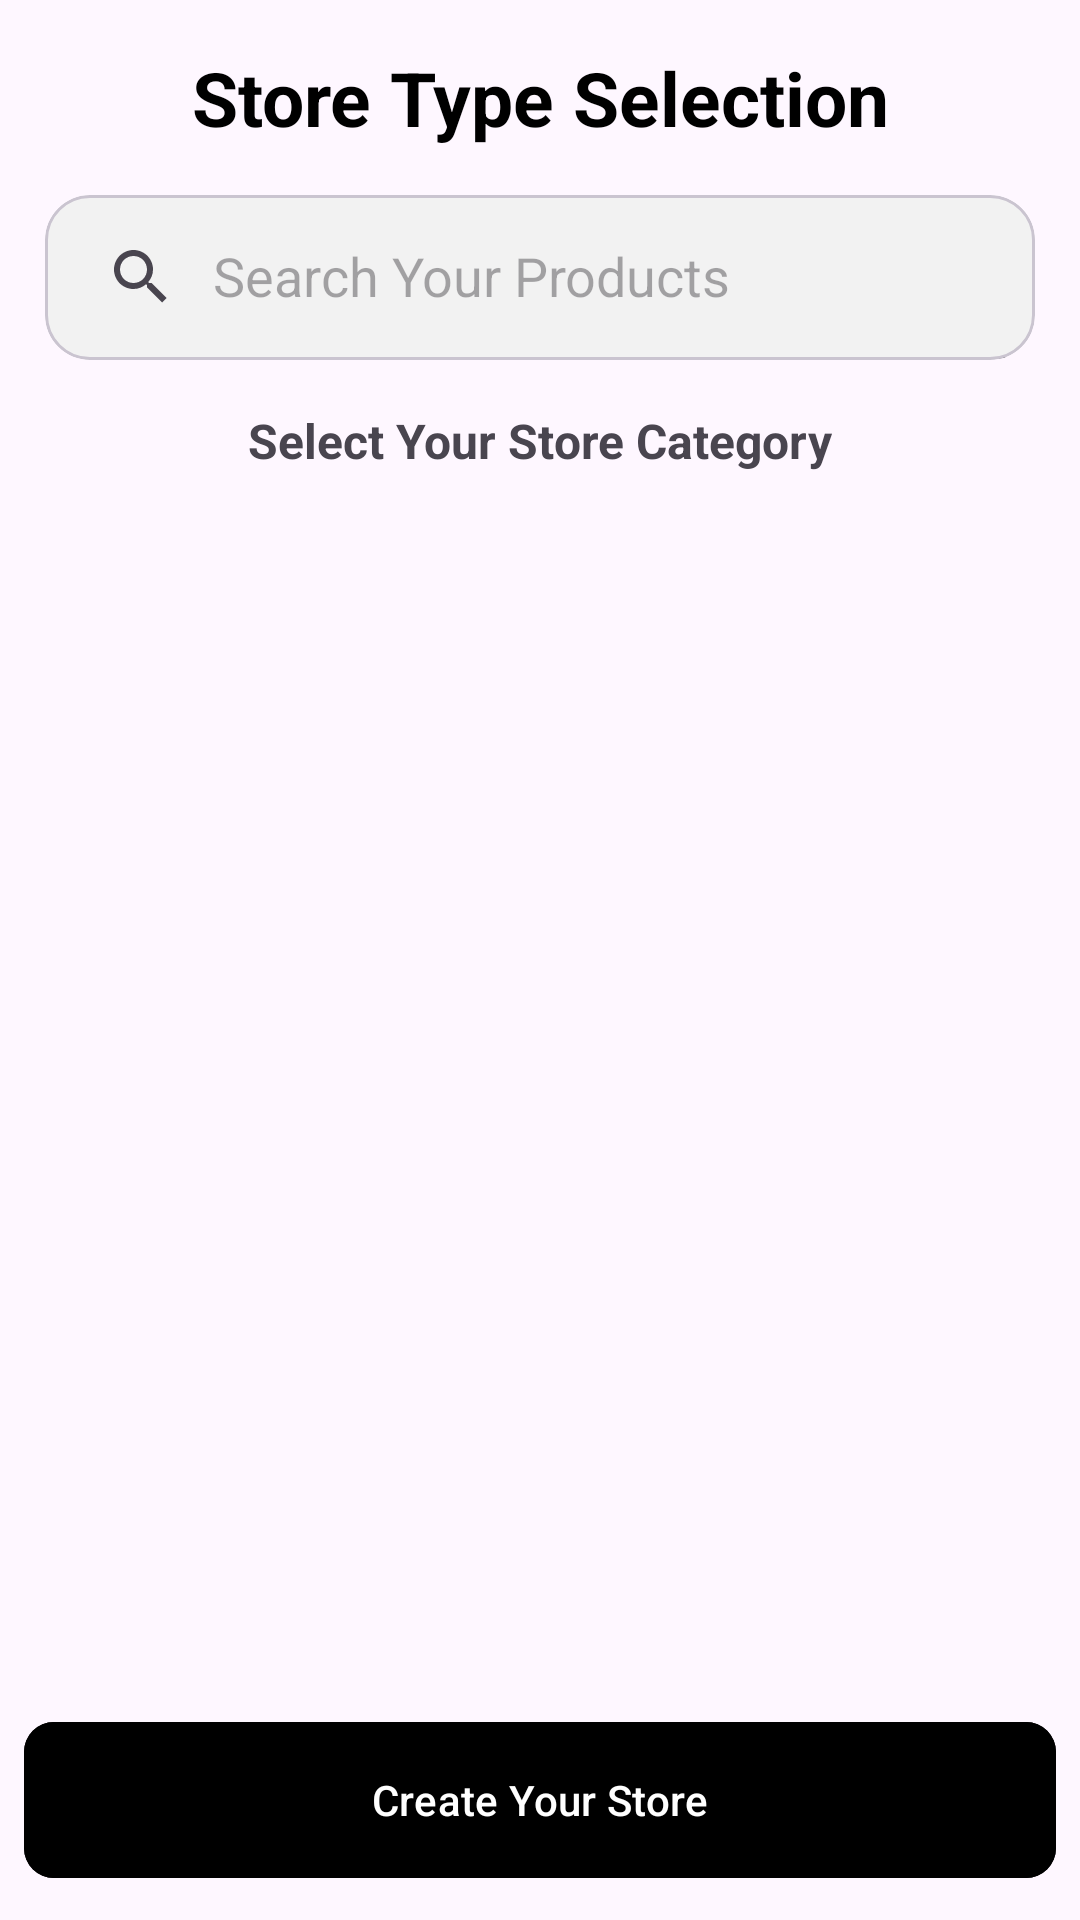

Reconstruct the res/layout file that produces this screen, plus the resources it refers to.
<!-- AndroidManifest.xml: application theme Theme.MobileRetail -->
<!-- res/layout/activity_final_signupstep.xml -->
<?xml version="1.0" encoding="utf-8"?>
<RelativeLayout xmlns:android="http://schemas.android.com/apk/res/android"
    xmlns:app="http://schemas.android.com/apk/res-auto"
    xmlns:tools="http://schemas.android.com/tools"
    android:layout_width="match_parent"
    android:layout_height="match_parent"
    tools:context=".retailer.mainActivities.FinalSignupStep">
    <com.google.android.material.appbar.MaterialToolbar
        android:layout_width="match_parent"
        android:layout_height="65dp">

        <TextView
            android:id="@+id/signuplabel"
            android:layout_width="314dp"
            android:layout_height="wrap_content"
            android:layout_gravity="center_horizontal"
            android:text="Store Type Selection"
            android:textColor="@color/black"
            android:textAlignment="center"
            android:textSize="25dp"
            android:textStyle="bold" />

    </com.google.android.material.appbar.MaterialToolbar>

    <com.google.android.material.card.MaterialCardView
        android:layout_width="match_parent"
        android:layout_height="55dp"
        android:layout_marginTop="65dp"
        android:layout_marginHorizontal="15dp"
        android:backgroundTint="@color/monochrome_light"
        app:cardCornerRadius="15dp"
        android:elevation="10dp">

        <androidx.appcompat.widget.SearchView
            android:id="@+id/content_search"
            android:layout_width="match_parent"
            android:layout_height="match_parent"
            android:iconifiedByDefault="false"
            app:iconifiedByDefault="false"
            app:queryHint="Search Your Products"/>

    </com.google.android.material.card.MaterialCardView>

    <LinearLayout
        android:layout_width="match_parent"
        android:layout_height="match_parent"
        android:layout_marginTop="135dp"
        android:orientation="vertical">

        <RelativeLayout
            android:layout_width="match_parent"
            android:layout_height="1dp">

            <androidx.recyclerview.widget.RecyclerView
                android:id="@+id/selected_categories"
                android:layout_width="match_parent"
                android:layout_height="wrap_content"
                android:layout_marginTop="24dp"
                app:layoutManager="androidx.recyclerview.widget.LinearLayoutManager"
                tools:listitem="@layout/finalsignupsteplist"/>

        </RelativeLayout>

        <RelativeLayout
            android:layout_width="match_parent"
            android:layout_height="match_parent">

            <TextView
                android:layout_width="wrap_content"
                android:layout_height="wrap_content"
                android:layout_marginHorizontal="8dp"
                android:layout_centerHorizontal="true"
                android:text="Select Your Store Category"
                android:textSize="16dp"
                android:textStyle="bold" />

            <androidx.recyclerview.widget.RecyclerView
                android:id="@+id/categories_groups"
                android:layout_width="match_parent"
                android:layout_height="match_parent"
                android:layout_marginTop="26dp"
                android:layout_marginBottom="70dp"
                tools:listitem="@layout/finalsignupsteprecycleview"
                app:layoutManager="androidx.recyclerview.widget.GridLayoutManager"
                app:spanCount="2" />

        </RelativeLayout>
    </LinearLayout>

    <com.google.android.material.button.MaterialButton
        android:id="@+id/create_ac_btn"
        android:layout_width="match_parent"
        android:layout_height="60dp"
        android:layout_alignParentBottom="true"
        android:layout_marginBottom="10dp"
        android:layout_marginHorizontal="8dp"
        android:text="Create Your Store"
        android:backgroundTint="@color/black"
        app:cornerRadius="10dp" />
</RelativeLayout>
<!-- res/layout/finalsignupsteplist.xml (included above) -->
<?xml version="1.0" encoding="utf-8"?>
<RelativeLayout
    xmlns:android="http://schemas.android.com/apk/res/android"
    android:layout_width="match_parent"
    android:layout_height="wrap_content"
    android:layout_margin="8dp" >

    <TextView
        android:id="@+id/category_name"
        android:layout_width="match_parent"
        android:layout_height="wrap_content"
        android:text="Item Label"
        android:textSize="18dp"
        android:textColor="@color/black" />

</RelativeLayout>
<!-- res/layout/finalsignupsteprecycleview.xml (included above) -->
<?xml version="1.0" encoding="utf-8"?>
<RelativeLayout
    xmlns:android="http://schemas.android.com/apk/res/android"
    xmlns:app="http://schemas.android.com/apk/res-auto"
    android:layout_width="match_parent"
    android:layout_height="wrap_content"
    android:layout_margin="8dp" >

    <TextView
        android:id="@+id/Category_label"
        android:layout_width="wrap_content"
        android:layout_height="wrap_content"
        android:text="Item Description"
        android:textStyle="bold"
        android:textSize="15sp"
        android:textColor="@color/black" />

    <CheckBox
        android:id="@+id/selected_category"
        android:layout_width="wrap_content"
        android:layout_height="20dp"
        android:layout_alignParentTop="true"
        android:layout_alignParentRight="true" />

    <com.google.android.material.card.MaterialCardView
        android:layout_width="match_parent"
        android:layout_height="wrap_content"
        android:layout_marginTop="25dp"
        android:elevation="8dp"
        app:cardCornerRadius="8dp">

        <ImageView
            android:id="@+id/Category_image"
            android:layout_width="match_parent"
            android:layout_height="85dp"
            android:scaleType="centerCrop"
            android:src="@drawable/b"/>

    </com.google.android.material.card.MaterialCardView>
</RelativeLayout>
<!-- resources referenced by this layout -->
<resources>
  <color name="black">#000000</color>
  <color name="monochrome_light">#F2F2F2</color>
  <style name="Theme.MobileRetail" parent="Base.Theme.MobileRetail" />
  <style name="Base.Theme.MobileRetail" parent="Theme.Material3.DayNight.NoActionBar">
          
          
      </style>
</resources>
